Run: headless pygame with SDL's dummy video driver; simulated clock (each Clock.tick advances the game by its frame time, no real sleeping); random seed 0; keys injected as events and as key.get_pressed() state; no mouse input.
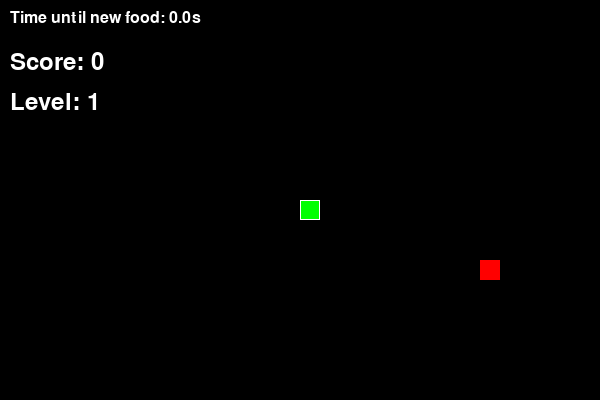
Frame 1 of 4 · flips 1–60 · no input
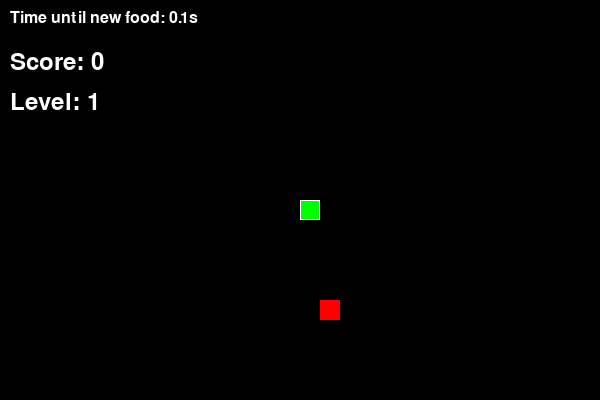
Frame 2 of 4 · flips 61–180 · tapped SPACE, RETURN · held RIGHT (→), D
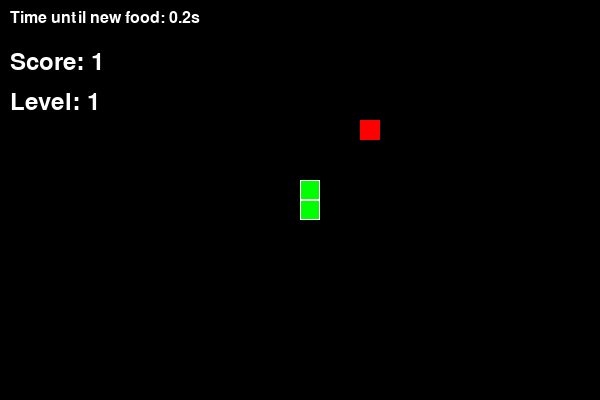
Frame 3 of 4 · flips 181–300 · held DOWN (↓), S
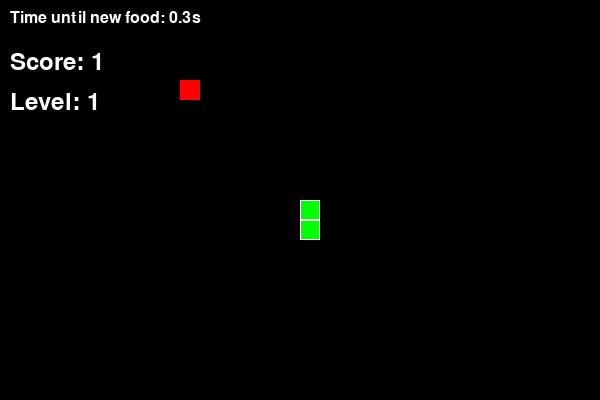
Frame 4 of 4 · flips 301–420 · held LEFT (←), A, UP (↑), W

The pygame program that drew these frames:

#Imports
import pygame
import random

# Initialize Pygame
pygame.init()

# Set up the screen
SCREEN_WIDTH = 600
SCREEN_HEIGHT = 400
BLOCK_SIZE = 20
GRID_WIDTH = SCREEN_WIDTH // BLOCK_SIZE
GRID_HEIGHT = SCREEN_HEIGHT // BLOCK_SIZE
screen = pygame.display.set_mode((SCREEN_WIDTH, SCREEN_HEIGHT))
pygame.display.set_caption("Snake Game")

# Colors
WHITE = (255, 255, 255)
GREEN = (0, 255, 0)
RED = (255, 0, 0)

# Snake class
class Snake:
    def __init__(self):
        self.length = 1
        self.positions = [(SCREEN_WIDTH // 2, SCREEN_HEIGHT // 2)]
        self.direction = random.choice([(1, 0), (-1, 0), (0, 1), (0, -1)])
        self.color = GREEN
        self.score = 0
        self.level = 1
        self.speed = 7

    def get_head_position(self):
        return self.positions[0]

    def turn(self, direction):
        if self.length > 1 and (direction[0] * -1, direction[1] * -1) == self.direction:
            return
        self.direction = direction

    def move(self):
        cur = self.get_head_position()
        x, y = self.direction
        new = (((cur[0] + (x * BLOCK_SIZE)) % SCREEN_WIDTH), (cur[1] + (y * BLOCK_SIZE)) % SCREEN_HEIGHT)
        if len(self.positions) > 2 and new in self.positions[2:]:
            return True
        else:
            self.positions.insert(0, new)
            if len(self.positions) > self.length:
                self.positions.pop()

    def reset(self):
        self.length = 1
        self.positions = [(SCREEN_WIDTH // 2, SCREEN_HEIGHT // 2)]
        self.direction = random.choice([(1, 0), (-1, 0), (0, 1), (0, -1)])
        self.score = 0
        self.level = 1
        self.speed = 7

    def draw(self, surface):
        for p in self.positions:
            r = pygame.Rect((p[0], p[1]), (BLOCK_SIZE, BLOCK_SIZE))
            pygame.draw.rect(surface, self.color, r)
            pygame.draw.rect(surface, WHITE, r, 1)

# Food class
class Food:
    def __init__(self):
        self.position = (0, 0)
        self.color = RED
        self.randomize_position()
        self.timer = 1000  # Timer in milliseconds
        self.time_remaining = self.timer

    def randomize_position(self):
        self.position = (random.randint(0, GRID_WIDTH - 1) * BLOCK_SIZE, random.randint(0, GRID_HEIGHT - 1) * BLOCK_SIZE)

    def draw(self, surface):
        r = pygame.Rect((self.position[0], self.position[1]), (BLOCK_SIZE, BLOCK_SIZE))
        pygame.draw.rect(surface, self.color, r)

    def update(self, dt):
        self.time_remaining -= dt
        if self.time_remaining <= 0:
            self.randomize_position()
            self.time_remaining = self.timer

# Main function
def main():
    snake = Snake()
    food = Food()

    clock = pygame.time.Clock()
    game_over = False

    while not game_over:
        dt = clock.tick(60)  # Get delta time in milliseconds
        screen.fill((0, 0, 0))

        # Draw snake and food
        if snake.move():
            game_over = True
        snake.draw(screen)
        food.draw(screen)

        # Update and draw food timer
        food.update(dt)
        font = pygame.font.Font(None, 24)
        timer_text = font.render(f"Time until new food: {food.time_remaining / 1000:.1f}s", True, WHITE)
        screen.blit(timer_text, (10, 10))

        # Check for collisions
        if snake.get_head_position() == food.position:
            snake.length += 1
            snake.score += 1
            food.randomize_position()

        # Check for border collision
        if (snake.get_head_position()[0] < 0 or snake.get_head_position()[0] >= SCREEN_WIDTH or
                snake.get_head_position()[1] < 0 or snake.get_head_position()[1] >= SCREEN_HEIGHT):
            game_over = True

        # Display score and level
        font = pygame.font.Font(None, 36)
        score_text = font.render(f"Score: {snake.score}", True, WHITE)
        level_text = font.render(f"Level: {snake.level}", True, WHITE)
        screen.blit(score_text, (10, 50))
        screen.blit(level_text, (10, 90))

        pygame.display.update()

        # Increase speed and level
        if snake.score >= 3 * snake.level:
            snake.speed += 1
            snake.level += 1

        # Cap the frame rate
        clock.tick(snake.speed)

        # Handle events
        for event in pygame.event.get():
            if event.type == pygame.QUIT:
                pygame.quit()
            elif event.type == pygame.KEYDOWN:
                if event.key == pygame.K_q:
                    pygame.quit()
                elif event.key == pygame.K_UP:
                    snake.turn((0, -1))
                elif event.key == pygame.K_DOWN:
                    snake.turn((0, 1))
                elif event.key == pygame.K_LEFT:
                    snake.turn((-1, 0))
                elif event.key == pygame.K_RIGHT:
                    snake.turn((1, 0))

    # Game over message
    font = pygame.font.Font(None, 72)
    game_over_text = font.render("Game Over", True, WHITE)
    game_over_rect = game_over_text.get_rect(center=(SCREEN_WIDTH / 2, SCREEN_HEIGHT / 2))
    screen.blit(game_over_text, game_over_rect)
    pygame.display.flip()

    # Wait for a few seconds before restarting
    pygame.time.wait(2000)

    # Restart the game
    main()

# Run the game
if __name__ == "__main__":
    main()
